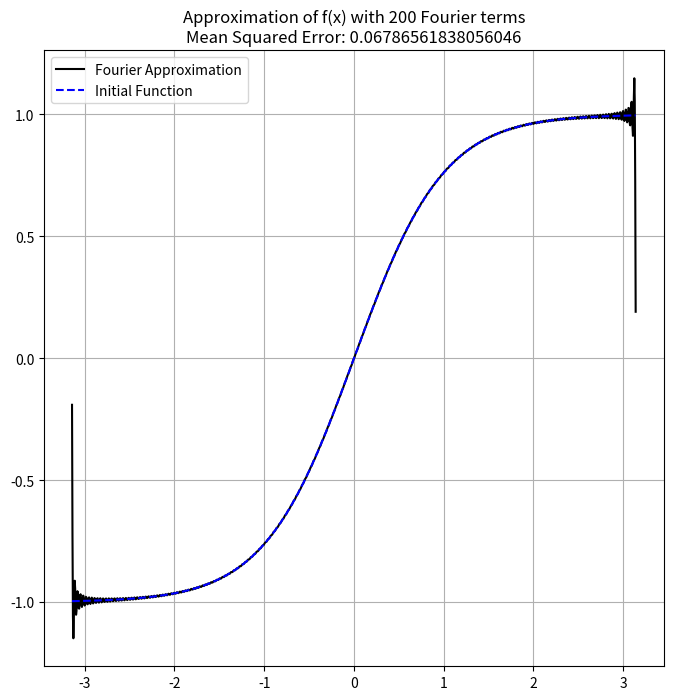

Reproduce this figure in Python.
import numpy as np
import matplotlib.pyplot as plt

# Fourier series parameters
L = np.pi
n_terms = 200
dx = 1 / n_terms
x = np.arange(-L, L, dx)

def f(x):
    return np.tanh(x)

a_0 = 1 / (2 * L) * np.trapz(f(x), x, dx)

fourier_series = np.zeros(len(x)) + a_0

fig, ax = plt.subplots(figsize=(8, 8))

for n in range(1, n_terms):
    
    # Calculation of mean squared error
    error = np.sqrt(np.trapz(np.abs(np.add(fourier_series, -f(x))) ** 2, x, dx))
    
    ax.clear()
    ax.plot(x, fourier_series, color='black', label='Fourier Approximation')
    ax.plot(x, f(x), '--', color='blue', label='Initial Function')
    ax.set_title('Approximation of f(x) with {} Fourier terms\nMean Squared Error: {}'.format(n + 1, error))
    ax.grid()
    ax.legend()

    plt.draw()
    plt.pause(0.001)

    a_n = (1 / L) * np.trapz(f(x) * np.cos(np.pi * n * x / L), x, dx)
    b_n = (1 / L) * np.trapz(f(x) * np.sin(np.pi * n * x / L), x, dx)
    fourier_term = a_n * np.cos(np.pi * n * x / L) + b_n * np.sin(np.pi * n * x / L)
    fourier_series = np.add(fourier_term, fourier_series)

plt.show()
